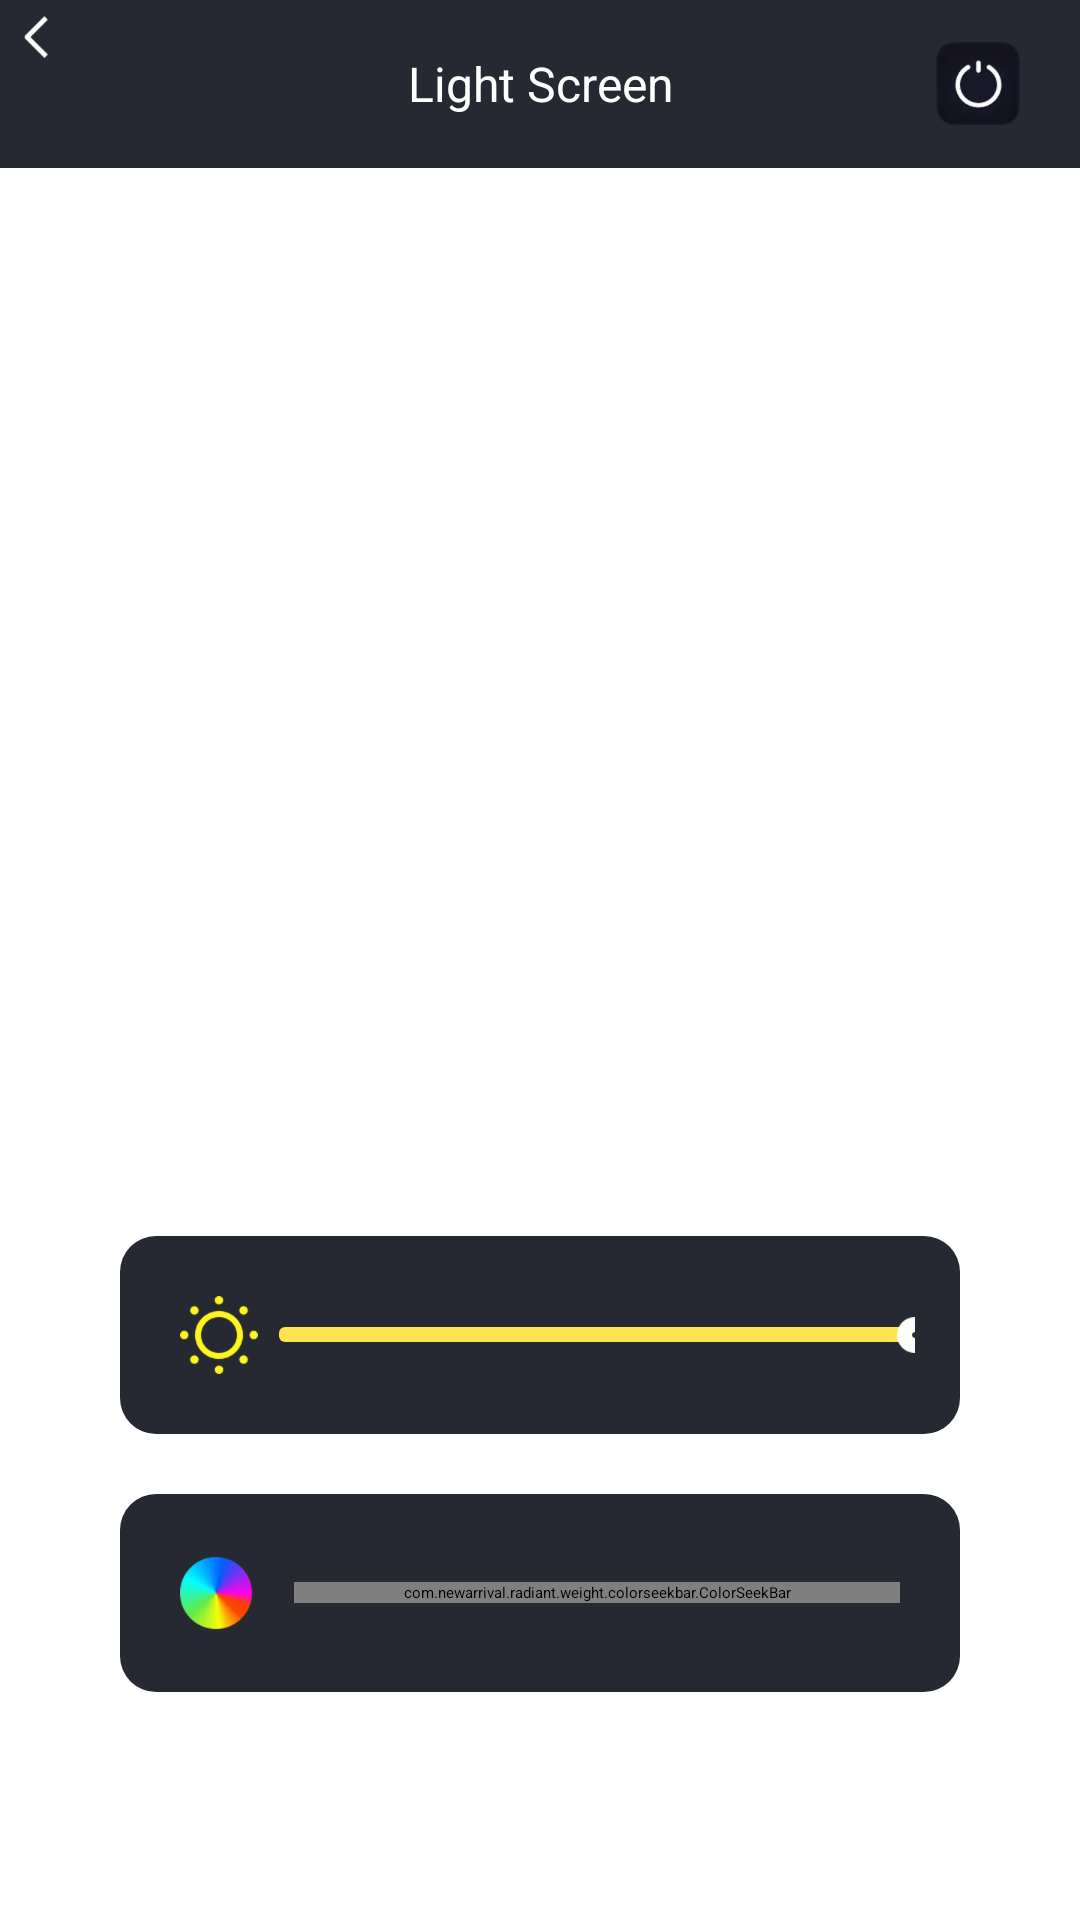

The Android layout XML behind this screen, and the referenced resources:
<!-- AndroidManifest.xml: application theme Theme.RadiantTorch -->
<!-- res/layout/activity_screen.xml -->
<?xml version="1.0" encoding="utf-8"?>
<androidx.constraintlayout.widget.ConstraintLayout xmlns:android="http://schemas.android.com/apk/res/android"
    xmlns:app="http://schemas.android.com/apk/res-auto"
    android:layout_width="match_parent"
    android:layout_height="match_parent"
    android:background="@color/color_262931"
    android:fitsSystemWindows="true">

    <View
        android:id="@+id/cover_view"
        android:layout_width="match_parent"
        android:layout_height="match_parent"
        android:background="@color/white" />

    <androidx.appcompat.widget.Toolbar
        android:id="@+id/toolbar"
        android:layout_width="match_parent"
        android:layout_height="56dp"
        android:background="@color/color_262931"
        app:layout_constraintTop_toTopOf="parent"
        app:navigationIcon="@mipmap/ic_back">

        <TextView
            android:id="@+id/toolbar_title"
            android:layout_width="wrap_content"
            android:layout_height="wrap_content"
            android:layout_gravity="center"
            android:gravity="center"
            android:text="@string/screen_flash"
            android:textColor="@color/white"
            android:textSize="16sp" />

        <ImageView
            android:id="@+id/btn_toggle"
            android:layout_width="wrap_content"
            android:layout_height="wrap_content"
            android:layout_gravity="end"
            android:layout_marginEnd="20dp"
            android:src="@mipmap/ic_screen_off" />

    </androidx.appcompat.widget.Toolbar>

    <LinearLayout
        android:layout_width="match_parent"
        android:layout_height="wrap_content"
        android:layout_marginBottom="36dp"
        android:orientation="vertical"
        android:padding="40dp"
        app:layout_constraintBottom_toBottomOf="parent"
        app:layout_constraintEnd_toEndOf="parent"
        app:layout_constraintStart_toStartOf="parent">

        <LinearLayout
            android:layout_width="match_parent"
            android:layout_height="wrap_content"
            android:background="@drawable/shape_262931_r12"
            android:gravity="center_vertical"
            android:orientation="horizontal"
            android:paddingStart="20dp"
            android:paddingTop="20dp"
            android:paddingEnd="15dp"
            android:paddingBottom="20dp">

            <ImageView
                android:layout_width="wrap_content"
                android:layout_height="wrap_content"
                android:src="@mipmap/ic_screen_light" />

            <SeekBar
                android:id="@+id/light_seekbar"
                android:layout_width="match_parent"
                android:layout_height="wrap_content"
                android:layout_marginStart="7dp"
                android:max="100"
                android:maxHeight="5.0dp"
                android:minHeight="5.0dp"
                android:progress="100"
                android:progressDrawable="@drawable/progress"
                android:thumb="@mipmap/pb_thumb" />

        </LinearLayout>

        <LinearLayout
            android:layout_width="match_parent"
            android:layout_height="wrap_content"
            android:layout_marginTop="20dp"
            android:background="@drawable/shape_262931_r12"
            android:gravity="center_vertical"
            android:orientation="horizontal"
            android:padding="20dp">

            <ImageView
                android:layout_width="wrap_content"
                android:layout_height="wrap_content"
                android:src="@mipmap/ic_screen_color" />

            <com.newarrival.radiant.weight.colorseekbar.ColorSeekBar
                android:id="@+id/color_seekbar"
                android:layout_width="match_parent"
                android:layout_height="wrap_content"
                android:layout_marginStart="12dp"
                app:colorSeekBarBarHeight="4dp"
                app:colorSeekBarColorSeeds="@array/material_colors"
                app:colorSeekBarProgress="0"
                app:colorSeekBarRadius="2dp"
                app:colorSeekBarShowThumb="true"
                app:colorSeekBarVertical="false" />
        </LinearLayout>

    </LinearLayout>

</androidx.constraintlayout.widget.ConstraintLayout>
<!-- resources referenced by this layout -->
<resources>
  <array name="material_colors">
          <item>#ffffff</item>
          <item>#FF0000</item>
          <item>#FFAA33</item>
          <item>#FFFF00</item>
          <item>#008000</item>
          <item>#0000FF</item>
          <item>#3b43c0</item>
          <item>#800080</item>
      </array>
  <color name="color_262931">#262931</color>
  <color name="white">#FFFFFFFF</color>
  <!-- drawable progress (drawable) -->
  <?xml version="1.0" encoding="UTF-8"?>
  <layer-list xmlns:android="http://schemas.android.com/apk/res/android">
      
      <item android:id="@android:id/background">
          <shape android:shape="rectangle">
              <corners android:radius="2dp" />
              <solid android:color="#31353B" />
          </shape>
      </item>
      
      <item android:id="@android:id/secondaryProgress">
          <scale android:scaleWidth="100%">
              <shape android:shape="rectangle">
                  <corners android:radius="2dp" />
                  <solid android:color="#FFE351" />
              </shape>
          </scale>
      </item>
      
      <item android:id="@android:id/progress">
          <scale android:scaleWidth="100%">
              <shape android:shape="rectangle">
                  <solid android:color="#FFE351" />
                  <corners android:radius="2dp" />
              </shape>
          </scale>
      </item>
  </layer-list>
  <!-- drawable shape_262931_r12 (drawable) -->
  <?xml version="1.0" encoding="utf-8"?>
  <shape xmlns:android="http://schemas.android.com/apk/res/android">
      <solid android:color="#262931" />
      <corners android:radius="12dp" />
  </shape>
  <!-- mipmap ic_back: webp bitmap (mipmap-xxxhdpi, 1486 bytes) -->
  <!-- mipmap ic_screen_color: webp bitmap (mipmap-xxxhdpi, 15695 bytes) -->
  <!-- mipmap ic_screen_light: webp bitmap (mipmap-xxxhdpi, 9916 bytes) -->
  <!-- mipmap ic_screen_off: webp bitmap (mipmap-xxxhdpi, 11919 bytes) -->
  <!-- mipmap pb_thumb: webp bitmap (mipmap-xxxhdpi, 1689 bytes) -->
  <string name="screen_flash">Light Screen</string>
  <style name="Theme.RadiantTorch" parent="Theme.MaterialComponents.DayNight.DarkActionBar">
          
          <item name="colorPrimary">@color/purple_200</item>
          <item name="colorPrimaryVariant">@color/purple_700</item>
          <item name="colorOnPrimary">@color/black</item>
          
          <item name="colorSecondary">@color/teal_200</item>
          <item name="colorSecondaryVariant">@color/teal_200</item>
          <item name="colorOnSecondary">@color/black</item>
          
          <item name="android:statusBarColor">?attr/colorPrimaryVariant</item>
          
      </style>
  <color name="purple_200">#FFBB86FC</color>
  <color name="purple_700">#FF3700B3</color>
  <color name="black">#FF000000</color>
  <color name="teal_200">#FF03DAC5</color>
</resources>
